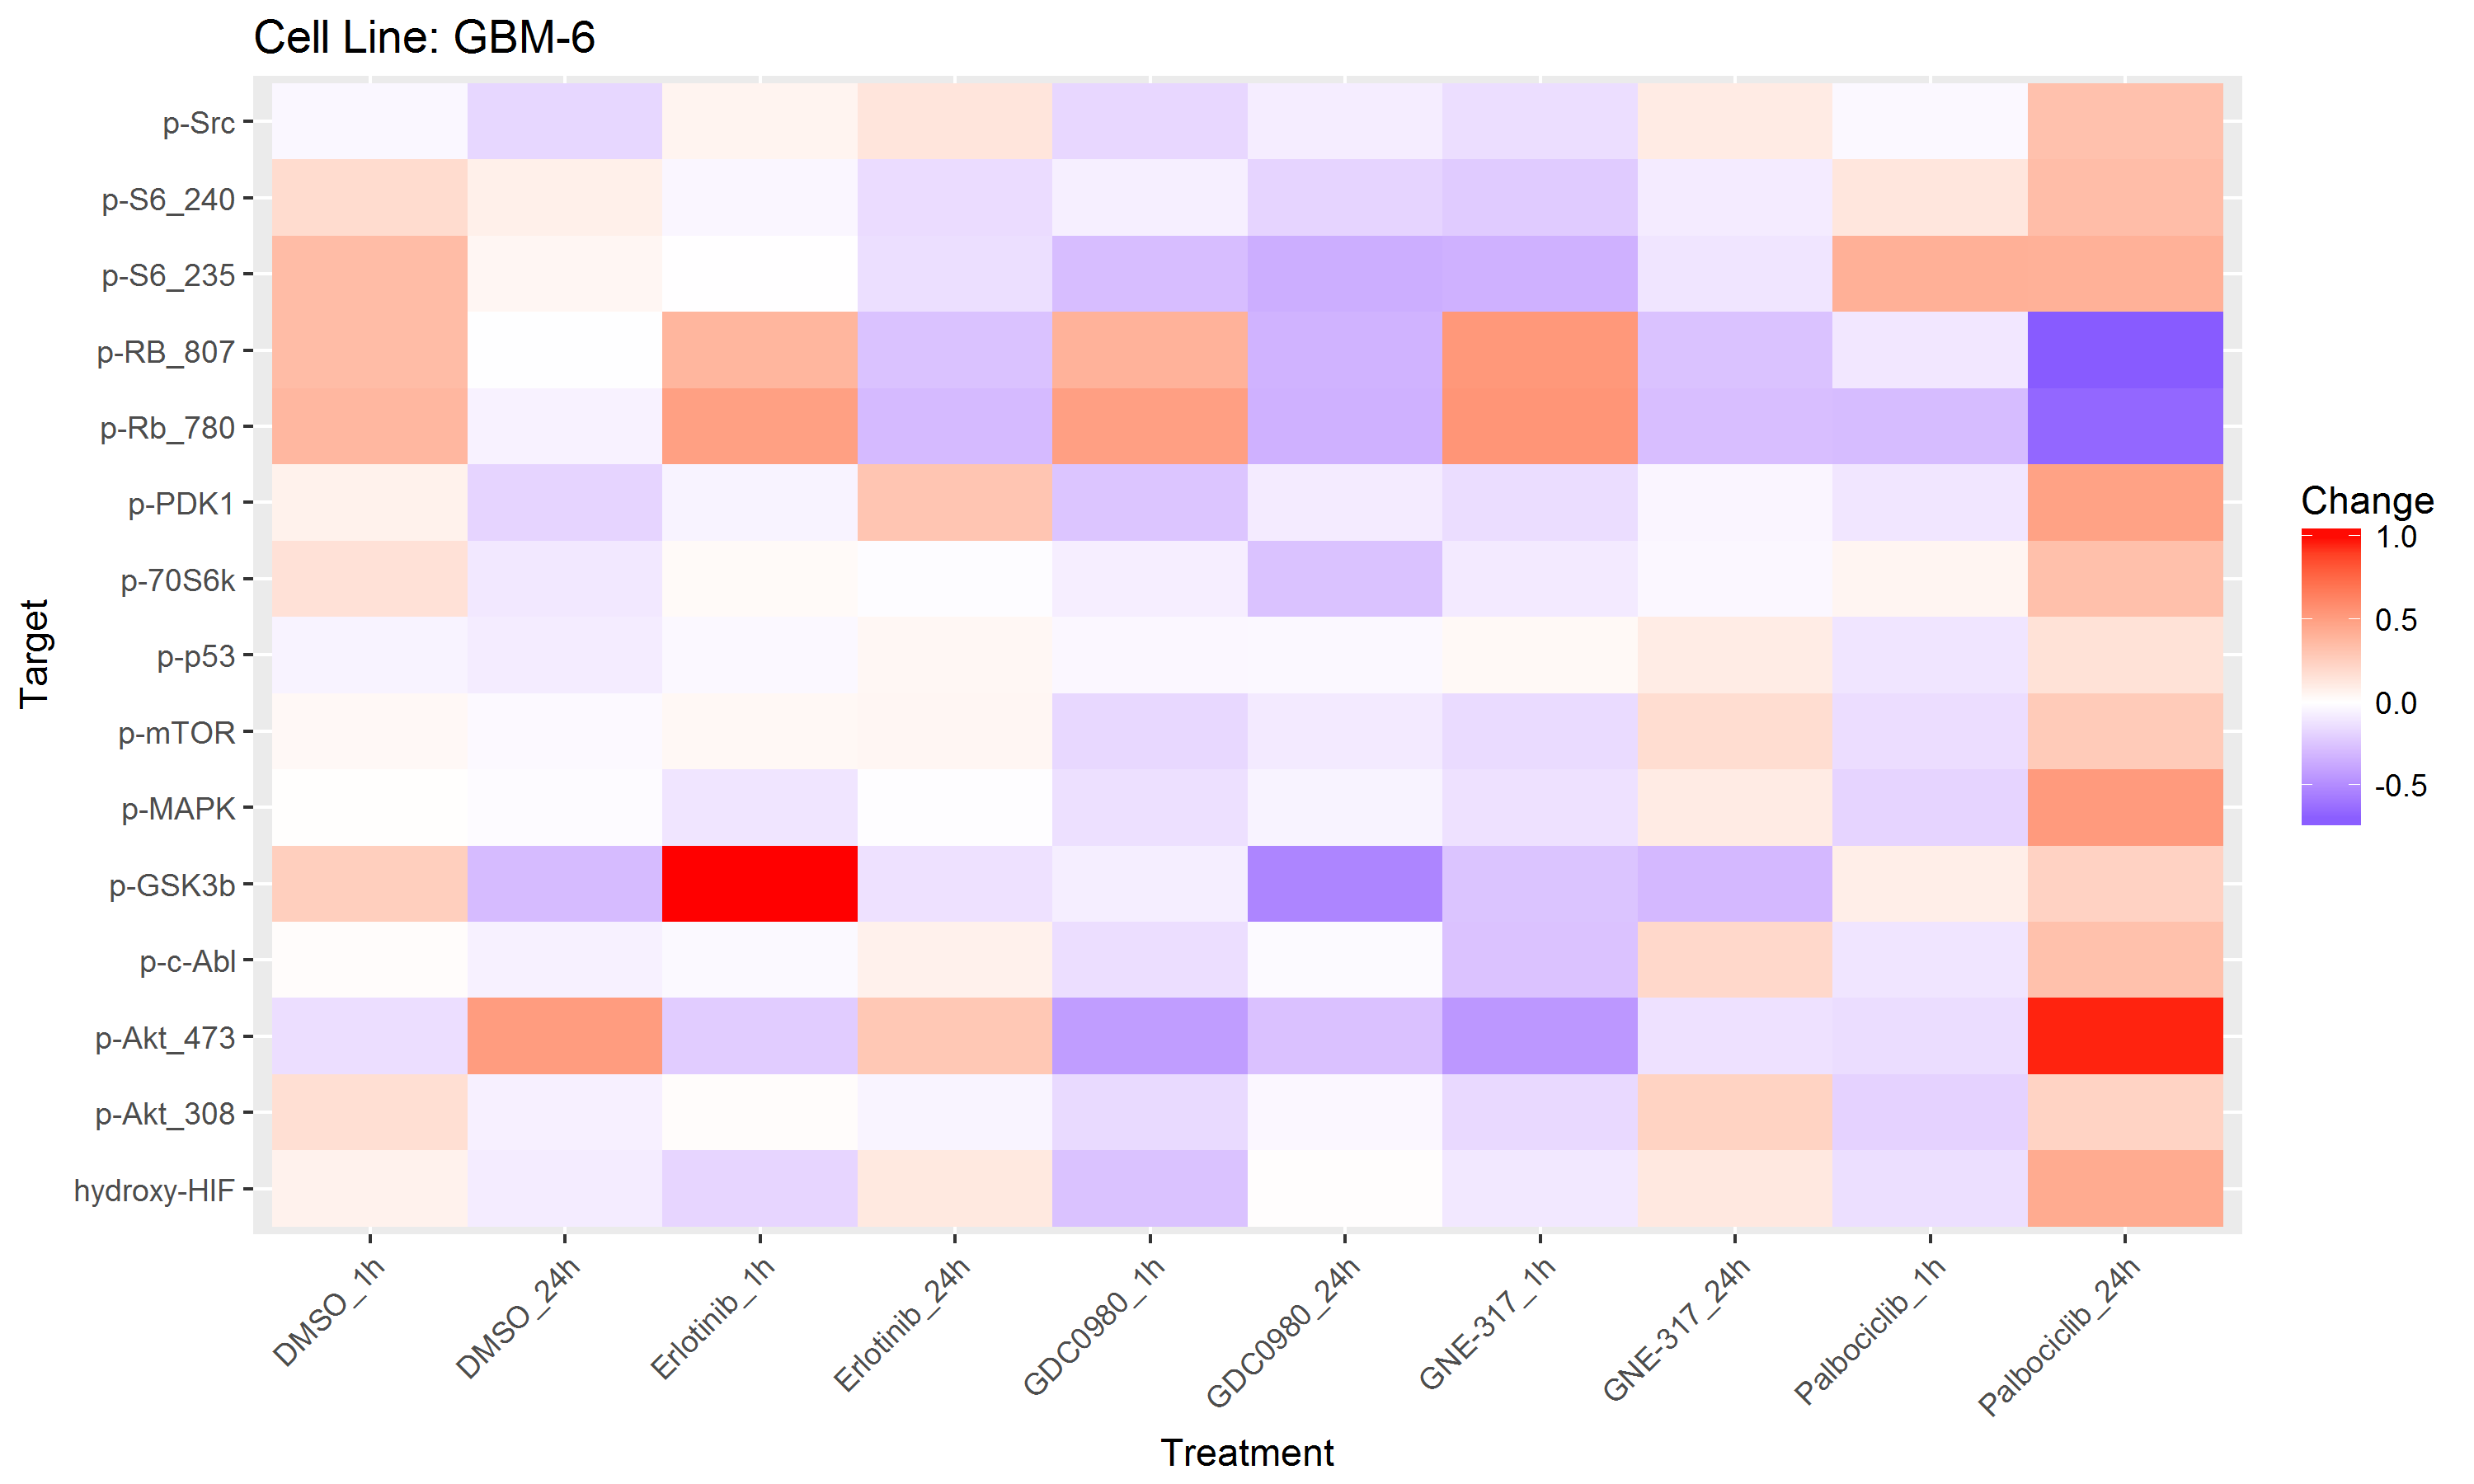

The data file committed next to this chart (first rows):
Change, Target, Treatment
0.06784, hydroxy-HIF, DMSO_1h
-0.2608, hydroxy-HIF, GDC0980_1h
-0.1369, hydroxy-HIF, Palbociclib_1h
-0.1791, hydroxy-HIF, Erlotinib_1h
-0.09936, hydroxy-HIF, GNE-317_1h
-0.07992, hydroxy-HIF, DMSO_24h
0.008525, hydroxy-HIF, GDC0980_24h
0.4413, hydroxy-HIF, Palbociclib_24h
0.1186, hydroxy-HIF, Erlotinib_24h
0.1197, hydroxy-HIF, GNE-317_24h
0.1719, p-Akt_308, DMSO_1h
-0.1591, p-Akt_308, GDC0980_1h
-0.1925, p-Akt_308, Palbociclib_1h
0.01682, p-Akt_308, Erlotinib_1h
-0.1617, p-Akt_308, GNE-317_1h
-0.0632, p-Akt_308, DMSO_24h
-0.03251, p-Akt_308, GDC0980_24h
0.2322, p-Akt_308, Palbociclib_24h
-0.04669, p-Akt_308, Erlotinib_24h
0.2348, p-Akt_308, GNE-317_24h
-0.1417, p-Akt_473, DMSO_1h
-0.4262, p-Akt_473, GDC0980_1h
-0.1453, p-Akt_473, Palbociclib_1h
-0.2169, p-Akt_473, Erlotinib_1h
-0.4496, p-Akt_473, GNE-317_1h
0.5133, p-Akt_473, DMSO_24h
-0.2671, p-Akt_473, GDC0980_24h
0.9703, p-Akt_473, Palbociclib_24h
0.2926, p-Akt_473, Erlotinib_24h
-0.1293, p-Akt_473, GNE-317_24h
0.01705, p-c-Abl, DMSO_1h
-0.1413, p-c-Abl, GDC0980_1h
-0.1106, p-c-Abl, Palbociclib_1h
-0.0272, p-c-Abl, Erlotinib_1h
-0.2607, p-c-Abl, GNE-317_1h
-0.0596, p-c-Abl, DMSO_24h
-0.0209, p-c-Abl, GDC0980_24h
0.3266, p-c-Abl, Palbociclib_24h
0.07169, p-c-Abl, Erlotinib_24h
0.205, p-c-Abl, GNE-317_24h
0.2543, p-GSK3b, DMSO_1h
-0.0744, p-GSK3b, GDC0980_1h
0.08801, p-GSK3b, Palbociclib_1h
1.008, p-GSK3b, Erlotinib_1h
-0.2555, p-GSK3b, GNE-317_1h
-0.2915, p-GSK3b, DMSO_24h
-0.5323, p-GSK3b, GDC0980_24h
0.2353, p-GSK3b, Palbociclib_24h
-0.1276, p-GSK3b, Erlotinib_24h
-0.3044, p-GSK3b, GNE-317_24h
0.007297, p-MAPK, DMSO_1h
-0.1329, p-MAPK, GDC0980_1h
-0.1831, p-MAPK, Palbociclib_1h
-0.1115, p-MAPK, Erlotinib_1h
-0.129, p-MAPK, GNE-317_1h
-0.0151, p-MAPK, DMSO_24h
-0.05121, p-MAPK, GDC0980_24h
0.5226, p-MAPK, Palbociclib_24h
-0.01054, p-MAPK, Erlotinib_24h
0.1036, p-MAPK, GNE-317_24h
... 90 more rows
